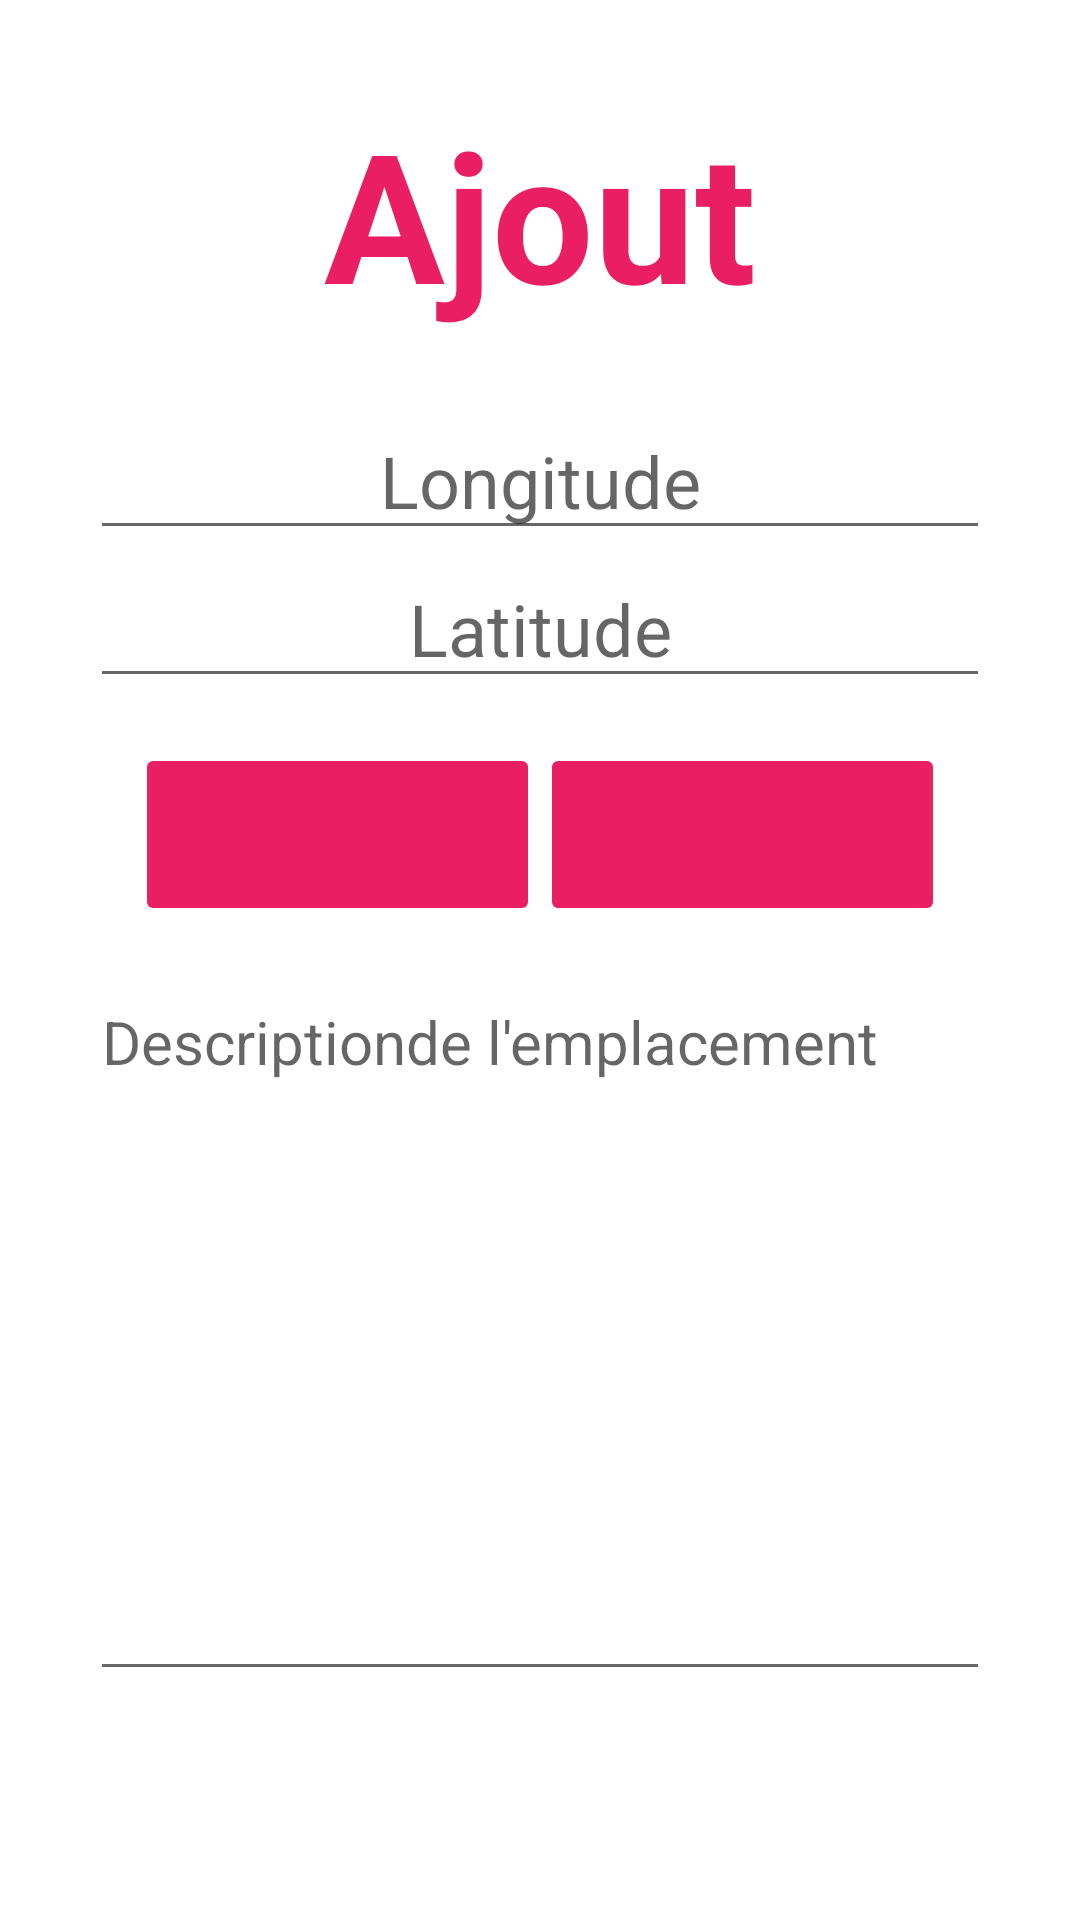

Here is an Android app screen rendered from its layout file. Give the layout XML and the strings, colors and styles it references.
<!-- AndroidManifest.xml: application theme Theme.MyBestLocationDash -->
<!-- res/layout/fragment_dashboard.xml -->
<?xml version="1.0" encoding="utf-8"?>
<LinearLayout xmlns:android="http://schemas.android.com/apk/res/android"
    xmlns:app="http://schemas.android.com/apk/res-auto"
    xmlns:tools="http://schemas.android.com/tools"
    android:id="@+id/text"
    android:layout_width="match_parent"
    android:layout_height="match_parent"
    android:orientation="vertical"
    android:padding="15dp"
    tools:context=".ui.dashboard.DashboardFragment">

    <TextView
        android:id="@+id/textView3"
        style="@style/stl_title"
        android:layout_width="match_parent"
        android:layout_height="96dp"
        android:text="Ajout" />

    <LinearLayout
        android:layout_width="match_parent"
        android:layout_height="match_parent"
        android:orientation="vertical"
        android:padding="15dp">

        <EditText
            android:id="@+id/editLongit_dash"
            android:layout_width="match_parent"
            android:layout_height="wrap_content"
            android:ems="10"
            android:gravity="center"
            android:hint="Longitude"
            android:inputType="text"
            android:textSize="24sp" />

        <EditText
            android:id="@+id/editLatit_dash"
            android:layout_width="match_parent"
            android:layout_height="wrap_content"
            android:ems="10"
            android:gravity="center"
            android:hint="Latitude"
            android:inputType="text"
            android:textSize="24sp" />

        <LinearLayout
            android:layout_width="match_parent"
            android:layout_height="wrap_content"
            android:orientation="horizontal"
            android:padding="15dp">

            <ImageButton
                android:id="@+id/imgbtnAdd_dash"
                android:layout_width="wrap_content"
                android:layout_height="61dp"
                android:layout_weight="1"
                android:backgroundTint="#E91E63"
                android:contentDescription="Nouveau"
                android:src="@drawable/baseline_add_24" />

            <ImageButton
                android:id="@+id/imgbtnMap_dash"
                android:layout_width="wrap_content"
                android:layout_height="61dp"
                android:layout_weight="1"
                android:backgroundTint="#E91E63"
                android:contentDescription="Map"
                android:src="@drawable/baseline_map_24" />

        </LinearLayout>

        <EditText
            android:id="@+id/edDesc_dash"
            android:layout_width="match_parent"
            android:layout_height="240dp"
            android:ems="10"
            android:gravity="clip_horizontal"
            android:hint="Descriptionde l'emplacement"
            android:inputType="text"
            android:textSize="20sp" />
    </LinearLayout>

</LinearLayout>
<!-- resources referenced by this layout -->
<resources>
  <style name="stl_title">
          <item name="android:layout_width">match_parent</item>
          <item name="android:layout_height">184dp</item>
          <item name="android:layout_marginStart">8dp</item>
          <item name="android:layout_marginTop">8dp</item>
          <item name="android:layout_marginEnd">8dp</item>
          <item name="android:gravity">center</item>
          <item name="android:textAlignment">center</item>
          <item name="android:textColor">#E91E63</item>
          <item name="android:textSize">60sp</item>
          <item name="android:textStyle">bold</item>
      </style>
  <style name="Theme.MyBestLocationDash" parent="Theme.MaterialComponents.DayNight.DarkActionBar">
          
          <item name="colorPrimary">@color/purple_500</item>
          <item name="colorPrimaryVariant">@color/purple_700</item>
          <item name="colorOnPrimary">@color/white</item>
          
          <item name="colorSecondary">@color/teal_200</item>
          <item name="colorSecondaryVariant">@color/teal_700</item>
          <item name="colorOnSecondary">@color/black</item>
          
          <item name="android:statusBarColor">?attr/colorPrimaryVariant</item>
          
      </style>
  <!-- not gathered from this repository: default colours our renderer supplied (Android Studio template values) -->
  <color name="purple_500">#FF6200EE</color>
  <color name="purple_700">#FF3700B3</color>
  <color name="teal_200">#FF03DAC5</color>
  <color name="teal_700">#FF018786</color>
  <color name="black">#FF000000</color>
  <color name="white">#FFFFFFFF</color>
</resources>
